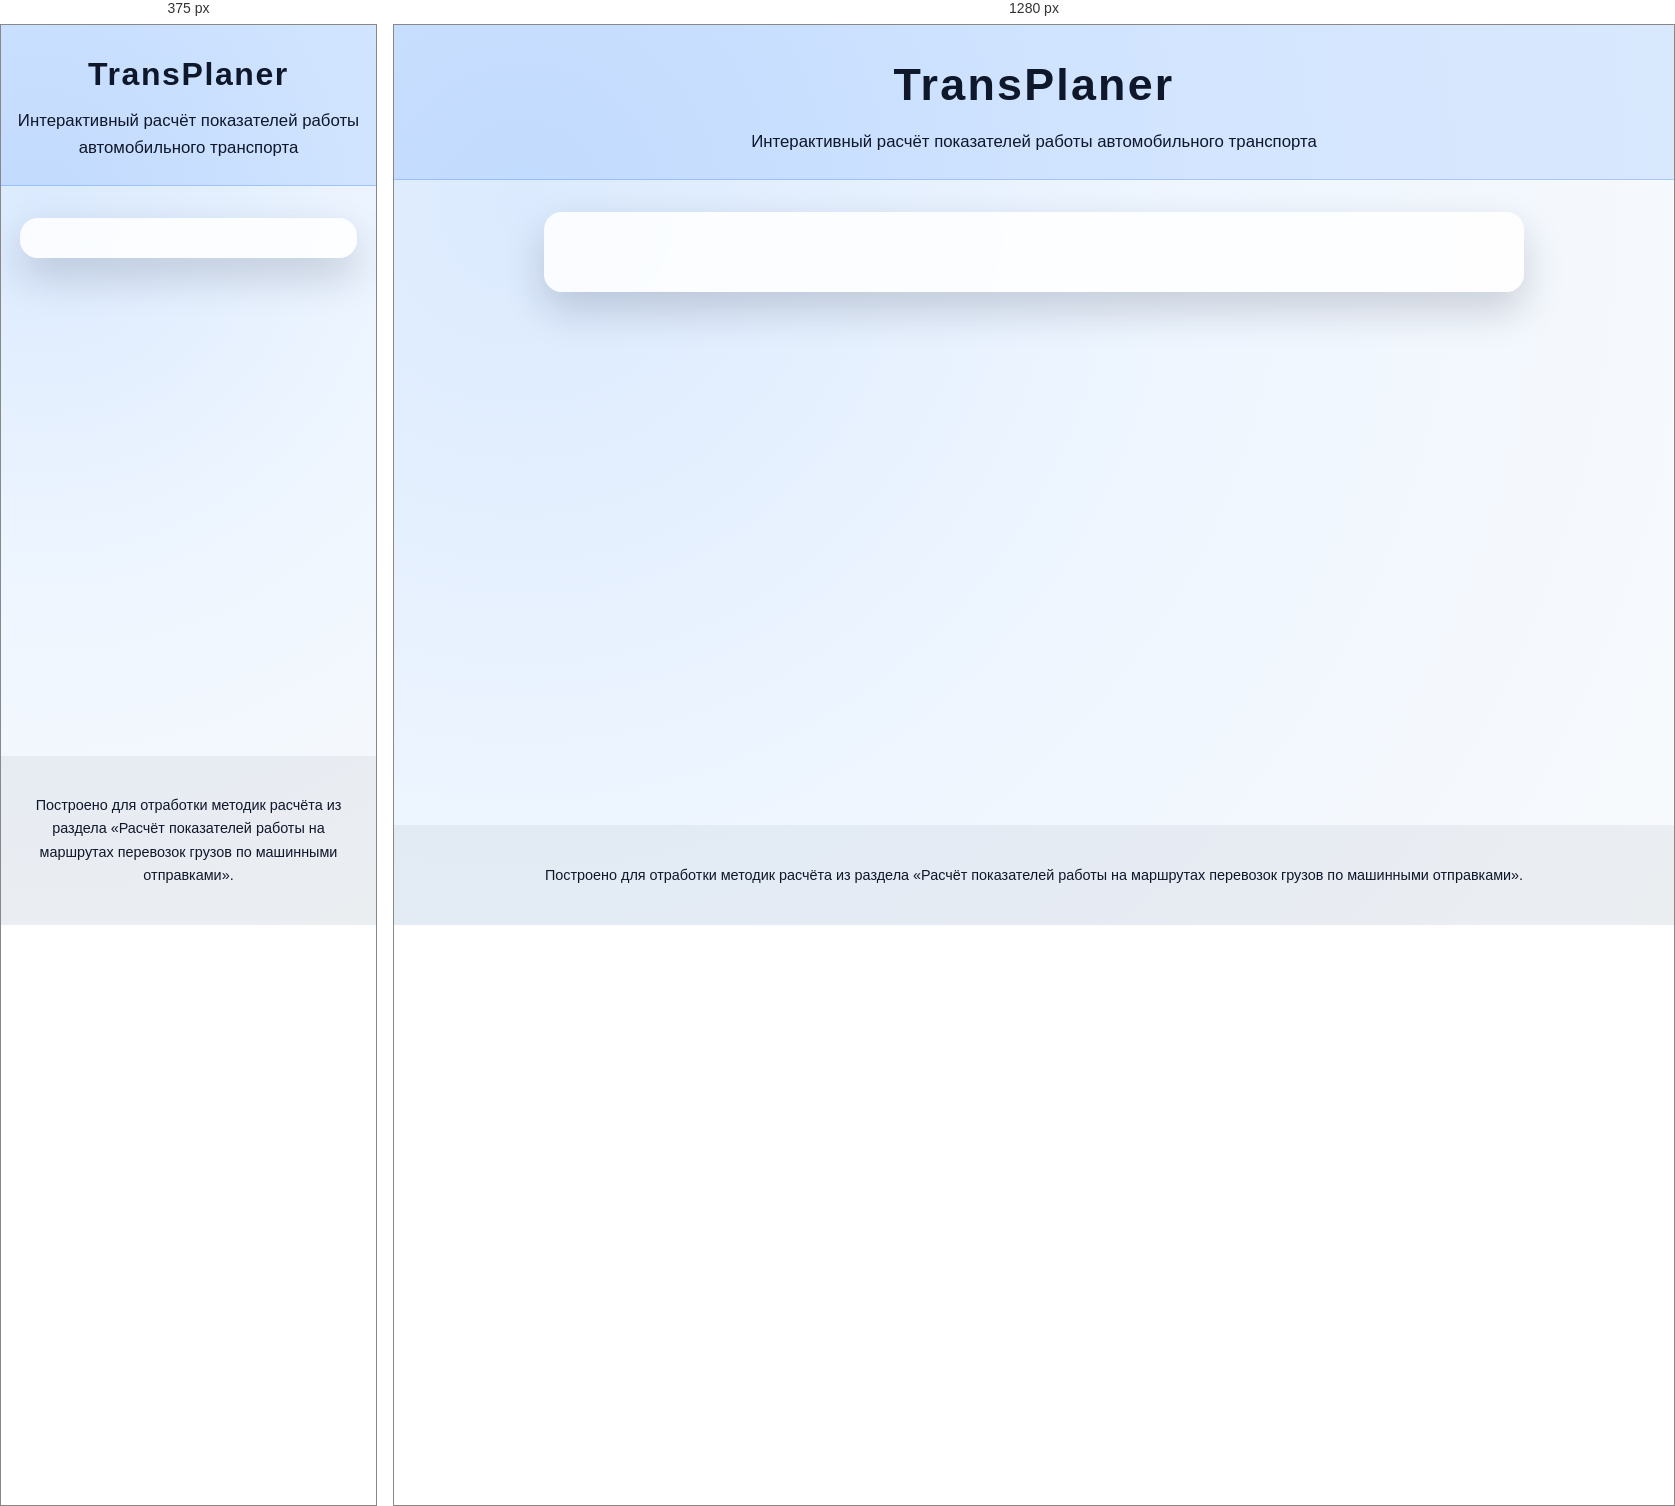
Rendered at 375 px and 1280 px, left to right.

<!-- file: index.html -->
<!DOCTYPE html>
<html lang="ru">
  <head>
    <meta charset="UTF-8" />
    <meta name="viewport" content="width=device-width, initial-scale=1.0" />
    <title>TransPlaner — расчёт маршрутов перевозки грузов</title>
    <link rel="stylesheet" href="styles.css" />
  </head>
  <body>
    <header class="page-header">
      <h1>TransPlaner</h1>
      <p class="subtitle">Интерактивный расчёт показателей работы автомобильного транспорта</p>
    </header>
    <main id="app" class="app"></main>
    <footer class="page-footer">
      <p>
        Построено для отработки методик расчёта из раздела «Расчёт показателей работы на маршрутах
        перевозок грузов по машинными отправками».
      </p>
    </footer>
    <script type="module" src="src/main.js"></script>
  </body>
</html>


/* @media block from styles.css */
@media (max-width: 720px) {
  .method-selector button {
    font-size: 0.95rem;
  }

  .app {
    padding: 1.25rem;
  }

  .tab-nav {
    flex-direction: column;
  }

  .plan-grid-table td {
    height: 2.2rem;
  }
}